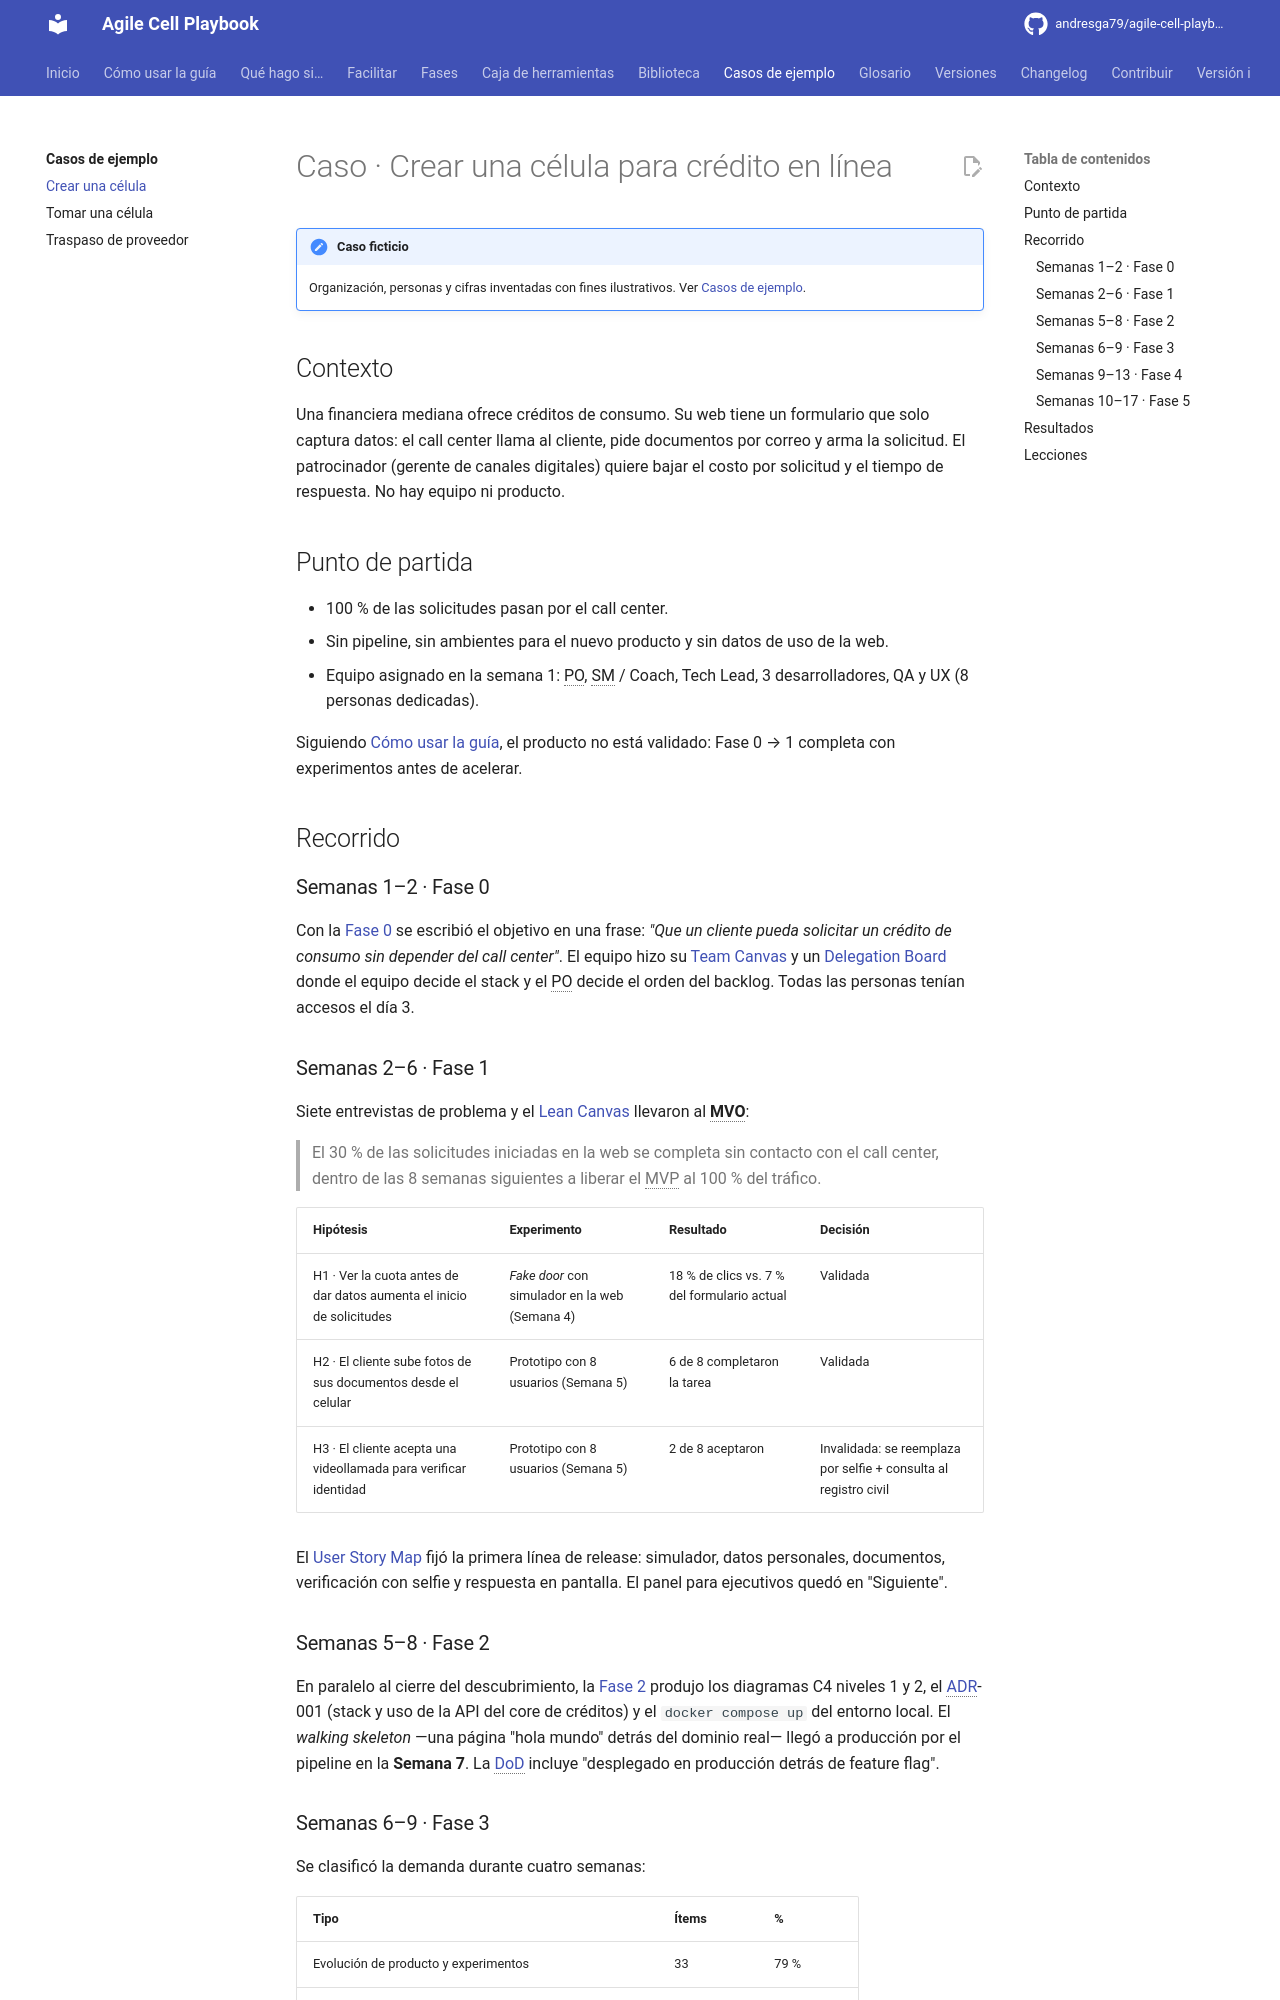

repository: andresga79/agile-cell-playbook · page: casos/crear-celula/index.html · generator: mkdocs

# Caso · Crear una célula para crédito en línea

!!! note "Caso ficticio"
    Organización, personas y cifras inventadas con fines ilustrativos. Ver [Casos de ejemplo](index.md).

## Contexto

Una financiera mediana ofrece créditos de consumo. Su web tiene un formulario que solo captura datos: el call center llama al cliente, pide documentos por correo y arma la solicitud. El patrocinador (gerente de canales digitales) quiere bajar el costo por solicitud y el tiempo de respuesta. No hay equipo ni producto.

## Punto de partida

- 100 % de las solicitudes pasan por el call center.
- Sin pipeline, sin ambientes para el nuevo producto y sin datos de uso de la web.
- Equipo asignado en la semana 1: PO, SM / Coach, Tech Lead, 3 desarrolladores, QA y UX (8 personas dedicadas).

Siguiendo [Cómo usar la guía](../como-usar.md), el producto no está validado: Fase 0 → 1 completa con experimentos antes de acelerar.

## Recorrido

### Semanas 1–2 · Fase 0

Con la [Fase 0](../fases/00-diagnostico-onboarding.md) se escribió el objetivo en una frase: *"Que un cliente pueda solicitar un crédito de consumo sin depender del call center"*. El equipo hizo su [Team Canvas](../caja-de-herramientas/team-canvas.md) y un [Delegation Board](../caja-de-herramientas/delegation-board.md) donde el equipo decide el stack y el PO decide el orden del backlog. Todas las personas tenían accesos el día 3.

### Semanas 2–6 · Fase 1

Siete entrevistas de problema y el [Lean Canvas](../caja-de-herramientas/lean-canvas-hipotesis.md) llevaron al **MVO**:

> El 30 % de las solicitudes iniciadas en la web se completa sin contacto con el call center, dentro de las 8 semanas siguientes a liberar el MVP al 100 % del tráfico.

| Hipótesis | Experimento | Resultado | Decisión |
|---|---|---|---|
| H1 · Ver la cuota antes de dar datos aumenta el inicio de solicitudes | *Fake door* con simulador en la web (Semana 4) | 18 % de clics vs. 7 % del formulario actual | Validada |
| H2 · El cliente sube fotos de sus documentos desde el celular | Prototipo con 8 usuarios (Semana 5) | 6 de 8 completaron la tarea | Validada |
| H3 · El cliente acepta una videollamada para verificar identidad | Prototipo con 8 usuarios (Semana 5) | 2 de 8 aceptaron | Invalidada: se reemplaza por selfie + consulta al registro civil |

El [User Story Map](../caja-de-herramientas/user-story-map.md) fijó la primera línea de release: simulador, datos personales, documentos, verificación con selfie y respuesta en pantalla. El panel para ejecutivos quedó en "Siguiente".
